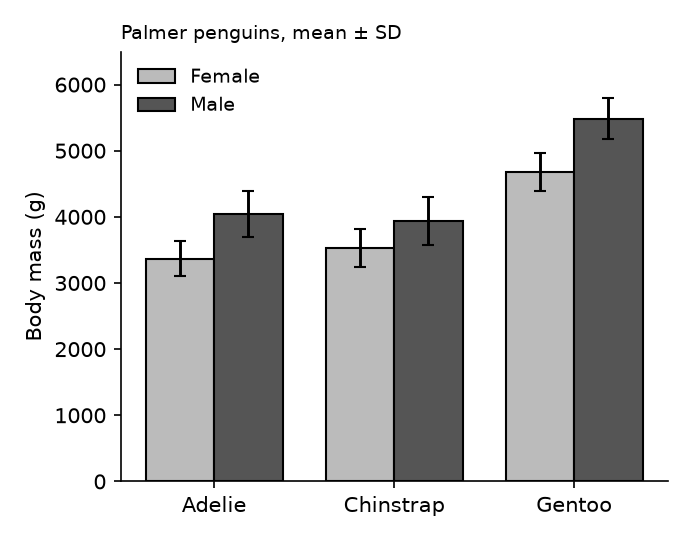

Source data for this figure (header and first rows):
species, female (g), female err (g), male (g), male err (g)
Adelie, 3369, 269.0, 4043, 347.0
Chinstrap, 3527, 285.0, 3939, 362.0
Gentoo, 4680, 282.0, 5485, 313.0
